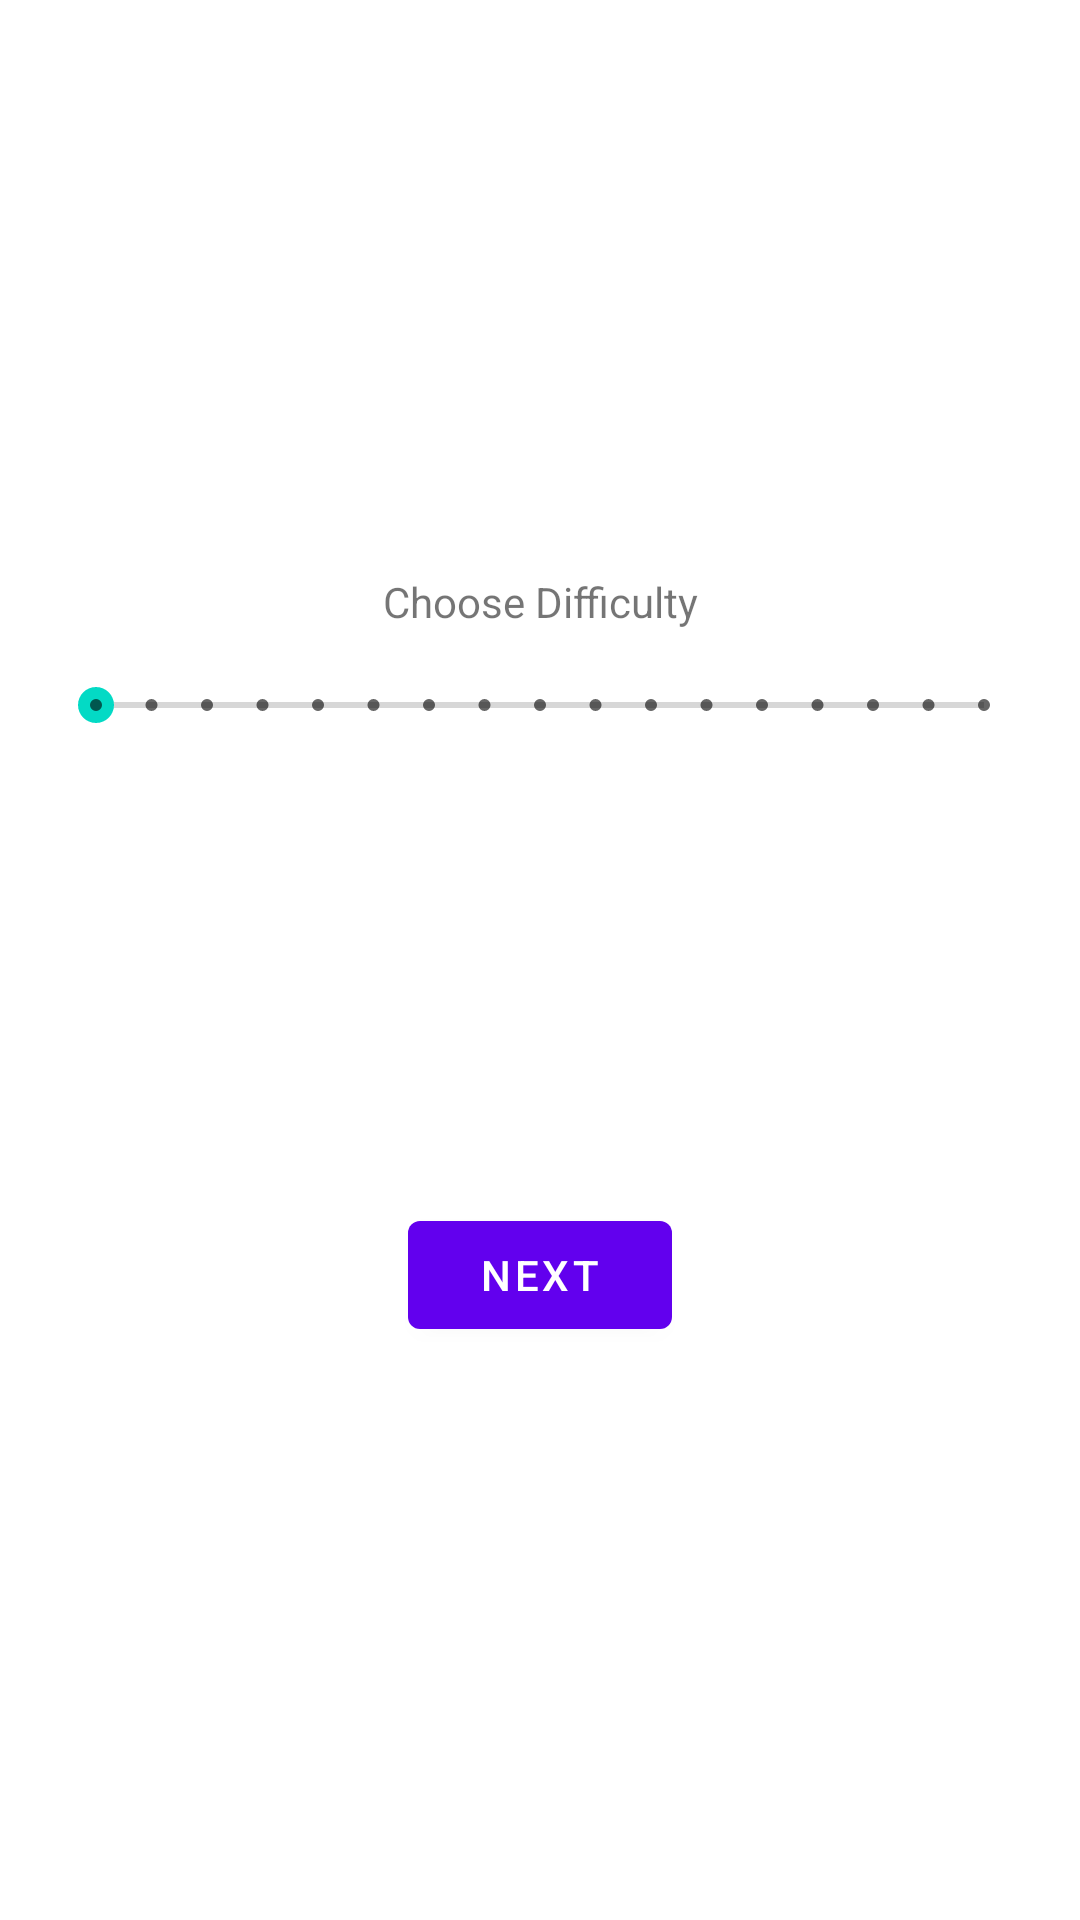

This screen was rendered from an Android layout file. Write that file and the resources it references.
<!-- AndroidManifest.xml: application theme Theme.AMazeByIgnatMiagkov -->
<!-- res/layout/fragment_first.xml -->
<?xml version="1.0" encoding="utf-8"?>
<androidx.constraintlayout.widget.ConstraintLayout xmlns:android="http://schemas.android.com/apk/res/android"
    xmlns:app="http://schemas.android.com/apk/res-auto"
    xmlns:tools="http://schemas.android.com/tools"
    android:layout_width="match_parent"
    android:layout_height="match_parent"
    tools:context=".FirstFragment">

    <TextView
        android:id="@+id/textview_first"
        android:layout_width="wrap_content"
        android:layout_height="wrap_content"
        android:text="@string/difficulty"
        app:layout_constraintBottom_toTopOf="@id/button_first"
        app:layout_constraintEnd_toEndOf="parent"
        app:layout_constraintStart_toStartOf="parent"
        app:layout_constraintTop_toTopOf="parent" />

    <Button
        android:id="@+id/button_first"
        android:layout_width="wrap_content"
        android:layout_height="wrap_content"
        android:text="@string/next"
        app:layout_constraintBottom_toBottomOf="parent"
        app:layout_constraintEnd_toEndOf="parent"
        app:layout_constraintStart_toStartOf="parent"
        app:layout_constraintTop_toBottomOf="@id/textview_first" />

    <SeekBar
        android:id="@+id/seekBar"
        style="@style/Widget.AppCompat.SeekBar.Discrete"
        android:layout_width="0dp"
        android:layout_height="wrap_content"
        android:layout_marginStart="16dp"
        android:layout_marginTop="16dp"
        android:layout_marginEnd="16dp"
        android:max="16"
        android:progress="0"
        app:layout_constraintEnd_toEndOf="parent"
        app:layout_constraintStart_toStartOf="parent"
        app:layout_constraintTop_toBottomOf="@+id/textview_first" />
</androidx.constraintlayout.widget.ConstraintLayout>
<!-- resources referenced by this layout -->
<resources>
  <string name="difficulty">Choose Difficulty</string>
  <string name="next">Next</string>
  <style name="Theme.AMazeByIgnatMiagkov" parent="Theme.MaterialComponents.DayNight.DarkActionBar">
          
          <item name="colorPrimary">@color/purple_500</item>
          <item name="colorPrimaryVariant">@color/purple_700</item>
          <item name="colorOnPrimary">@color/white</item>
          
          <item name="colorSecondary">@color/teal_200</item>
          <item name="colorSecondaryVariant">@color/teal_700</item>
          <item name="colorOnSecondary">@color/black</item>
          
          <item name="android:statusBarColor" tools:targetApi="l">?attr/colorPrimaryVariant</item>
          
      </style>
  <!-- not gathered from this repository: default colours our renderer supplied (Android Studio template values) -->
  <color name="purple_500">#FF6200EE</color>
  <color name="purple_700">#FF3700B3</color>
  <color name="teal_200">#FF03DAC5</color>
  <color name="teal_700">#FF018786</color>
  <color name="black">#FF000000</color>
  <color name="white">#FFFFFFFF</color>
</resources>
